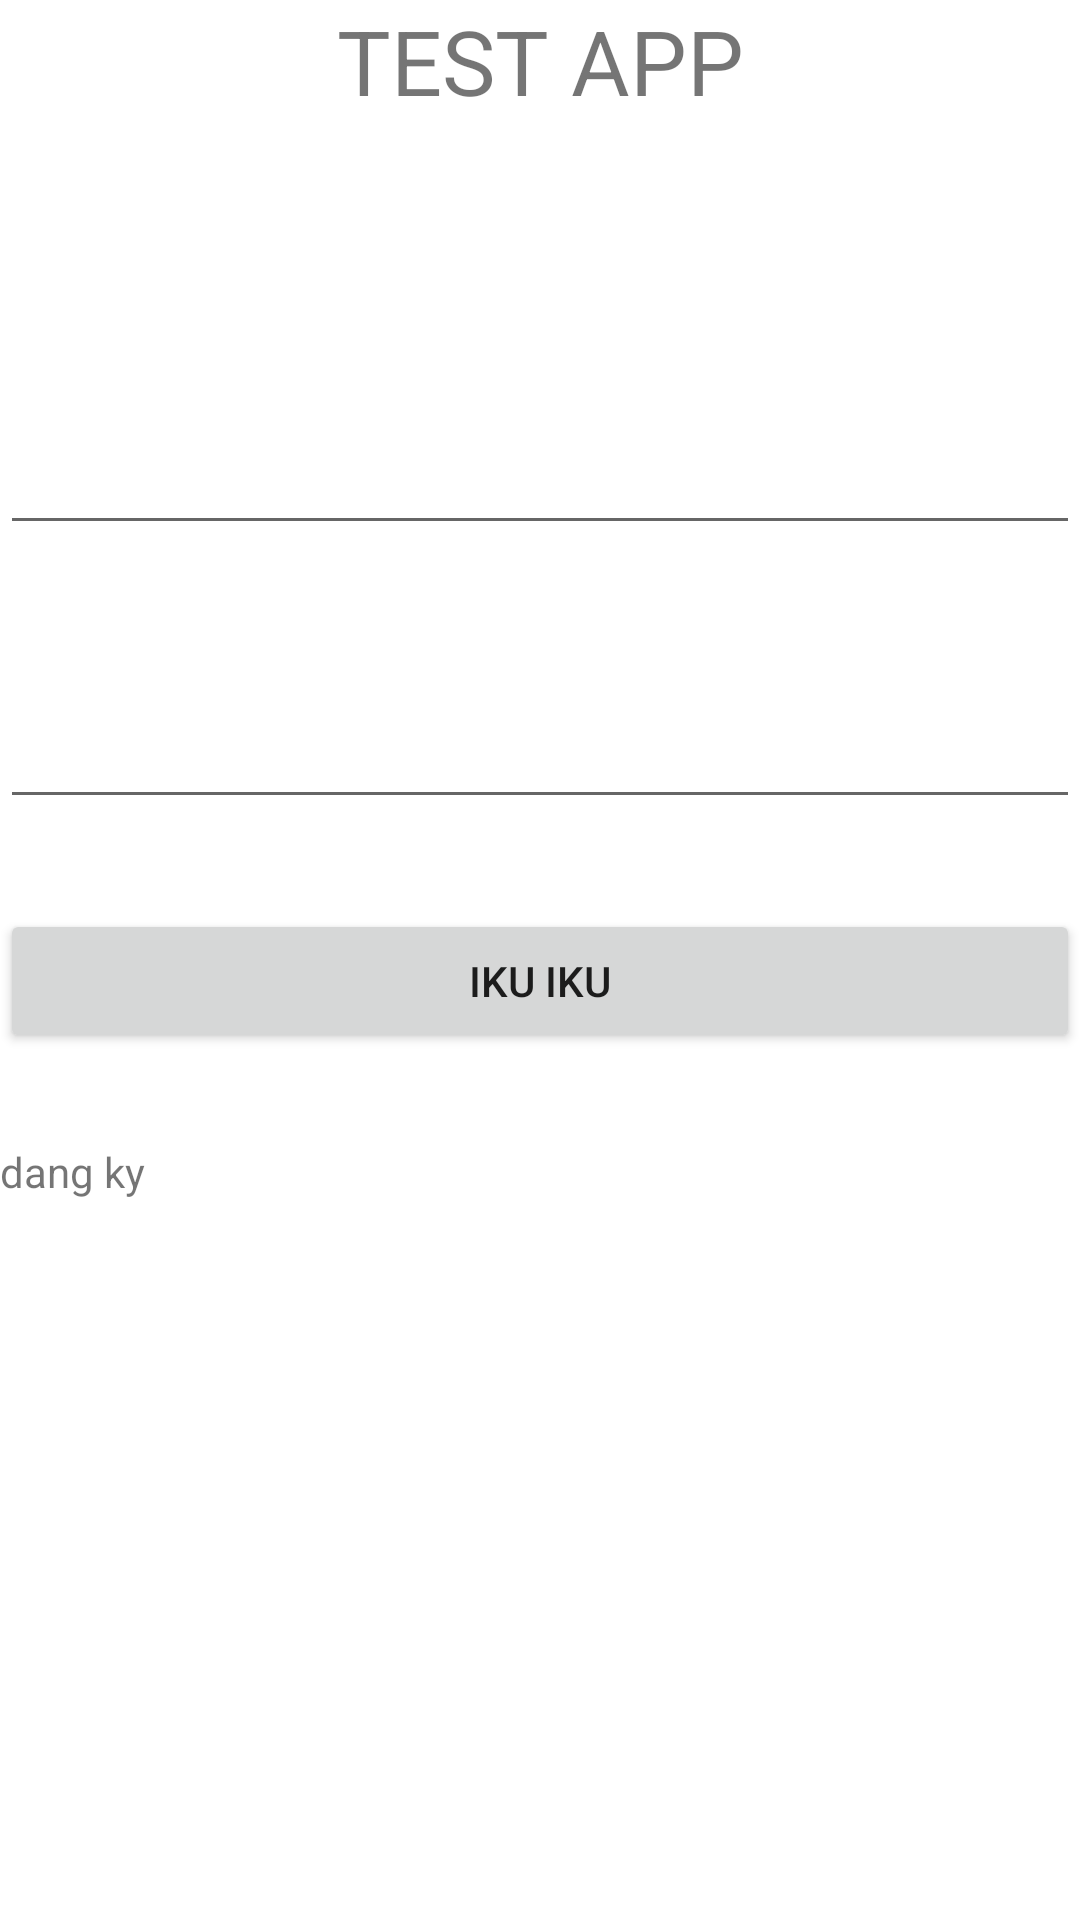

Write the Android layout XML for this screen, with the resource values it uses.
<!-- AndroidManifest.xml: application theme Theme.USER -->
<!-- res/layout/activity_main.xml -->
<?xml version="1.0" encoding="utf-8"?>
<LinearLayout
    xmlns:android="http://schemas.android.com/apk/res/android"
    xmlns:app="http://schemas.android.com/apk/res-auto"
    xmlns:tools="http://schemas.android.com/tools"
    android:layout_width="match_parent"
    android:layout_height="match_parent"
    tools:context=".MainActivity"
    tools:ignore="MissingConstraints"
    android:orientation="vertical">

    <TextView

        android:layout_width="match_parent"
        android:layout_height="wrap_content"
        android:text="TEST APP"
        android:textSize="30dp"
        android:textAlignment="center"
        />
    <EditText
        android:id="@+id/username"
        android:layout_width="match_parent"
        android:layout_height="wrap_content"
        android:layout_marginTop="100dp"
        />
    <EditText
        android:id="@+id/password"
        android:layout_width="match_parent"
        android:layout_height="wrap_content"
        android:layout_marginTop="50dp"/>

    <Button
        android:id="@+id/loginBtn"
        android:layout_width="match_parent"
        android:layout_height="wrap_content"
        android:layout_marginTop="30dp"
        android:text="iku iku"/>

    <TextView
        android:layout_width="match_parent"
        android:layout_height="wrap_content"
        android:id="@+id/register"
        android:text="dang ky"
        android:layout_marginTop="30dp"
        />
</LinearLayout>
<!-- resources referenced by this layout -->
<resources>
  <style name="Theme.USER" parent="Theme.MaterialComponents.DayNight.DarkActionBar">
          
          <item name="colorPrimary">@color/purple_500</item>
          <item name="colorPrimaryVariant">@color/purple_700</item>
          <item name="colorOnPrimary">@color/white</item>
          
          <item name="colorSecondary">@color/teal_200</item>
          <item name="colorSecondaryVariant">@color/teal_700</item>
          <item name="colorOnSecondary">@color/black</item>
          
          <item name="android:statusBarColor" tools:targetApi="l">?attr/colorPrimaryVariant</item>
          
      </style>
  <!-- not gathered from this repository: default colours our renderer supplied (Android Studio template values) -->
  <color name="purple_500">#FF6200EE</color>
  <color name="purple_700">#FF3700B3</color>
  <color name="teal_200">#FF03DAC5</color>
  <color name="teal_700">#FF018786</color>
  <color name="black">#FF000000</color>
  <color name="white">#FFFFFFFF</color>
</resources>
